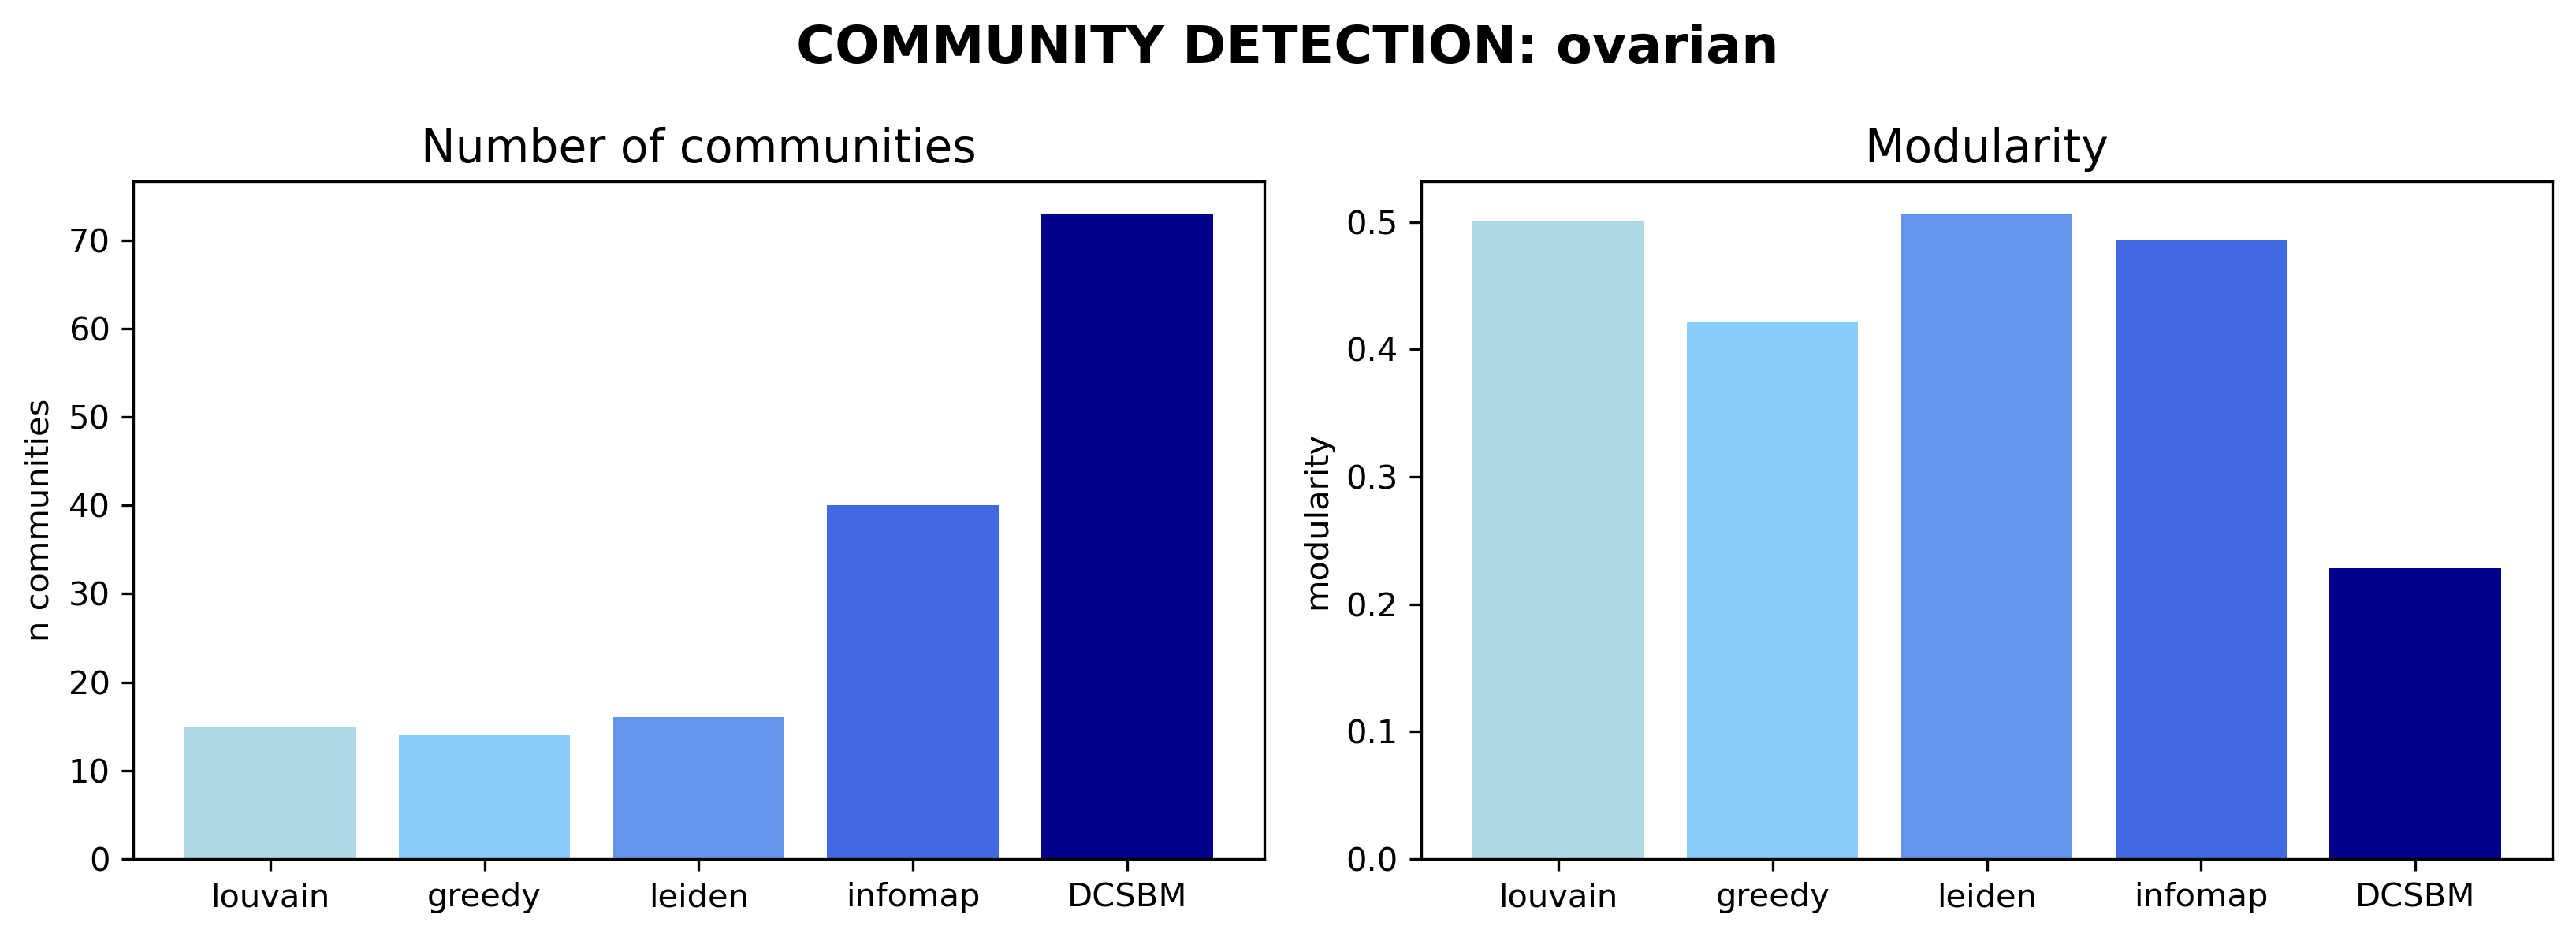

The data file committed next to this chart (first rows):
algorithm, n_communities, modularity, mean_community_size, largest_community_size, stability_nmi, description_length
louvain, 15, 0.5004, 115.2, 353, 0.7693, 
greedy, 14, 0.4218, 123.4, 624, , 
leiden, 16, 0.5064, 108.0, 396, 0.7933, 
infomap, 40, 0.4859, 43.2, 288, 0.8392, 
DCSBM, 73, 0.228, 23.67, 83, , 97978
